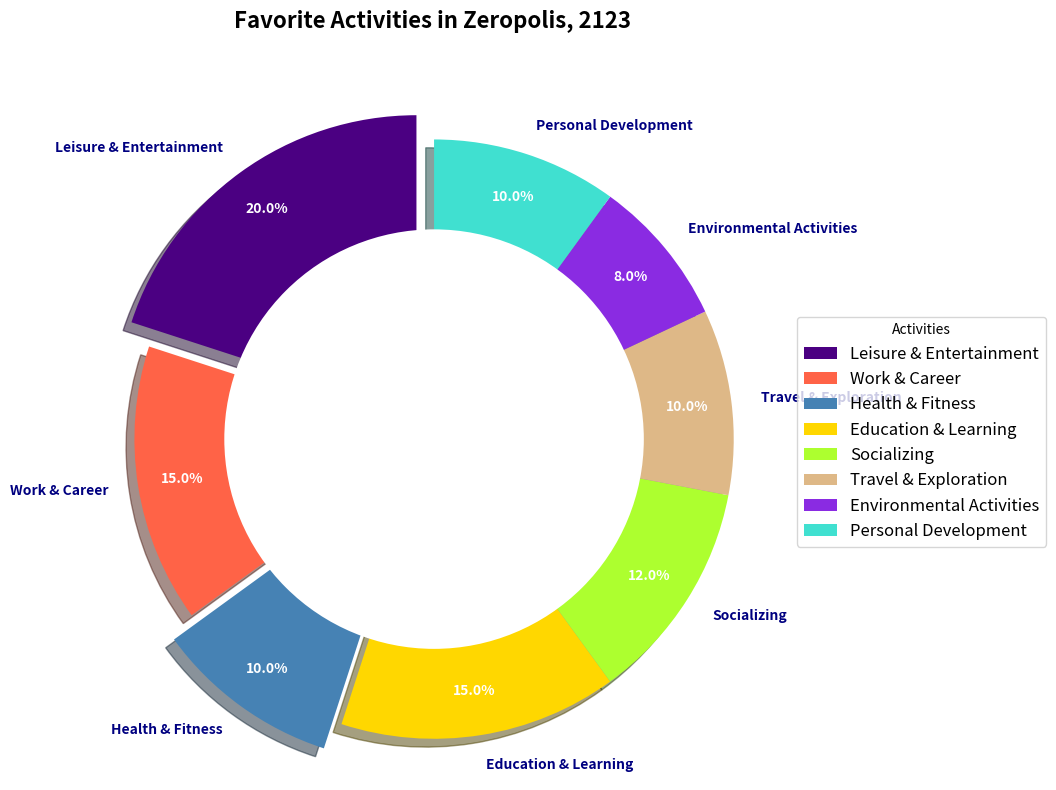

Recreate this plot in Python.
import matplotlib.pyplot as plt

# Categories and their respective proportions
activities = [
    "Leisure & Entertainment", 
    "Work & Career", 
    "Health & Fitness", 
    "Education & Learning", 
    "Socializing", 
    "Travel & Exploration", 
    "Environmental Activities", 
    "Personal Development"
]

# Define proportions of each category
activity_proportions = [20, 15, 10, 15, 12, 10, 8, 10]

# New color scheme for each activity
colors = ['#4B0082', '#FF6347', '#4682B4', '#FFD700', '#ADFF2F', '#DEB887', '#8A2BE2', '#40E0D0']

# Explode the slices for emphasis on Leisure and Health
explode = (0.1, 0, 0.1, 0, 0, 0, 0, 0)

# Create the figure and axis
fig, ax = plt.subplots(figsize=(10, 8))

# Plot the pie chart
wedges, texts, autotexts = ax.pie(
    activity_proportions, labels=activities, colors=colors, explode=explode,
    autopct='%1.1f%%', startangle=90, pctdistance=0.85, shadow=True
)

# Adjusting the font size and style for the labels
plt.setp(texts, size=10, weight='bold', color='navy')
plt.setp(autotexts, size=10, color='white', weight='bold')

# Add a central circle to convert the pie chart into a donut chart
centre_circle = plt.Circle((0, 0), 0.70, fc='white')
fig.gca().add_artist(centre_circle)

# Ensure that the pie chart is drawn as a circle
ax.axis('equal')

# Set the title with proper styling
ax.set_title("Favorite Activities in Zeropolis, 2123", fontsize=16, fontweight='bold', pad=40)

# Add a legend positioned outside the chart
ax.legend(wedges, activities, title="Activities", loc="center left", bbox_to_anchor=(1, 0, 0.5, 1), fontsize=12)

# Automatically adjust the layout to prevent overlapping
plt.tight_layout()

# Display the pie chart
plt.show()
